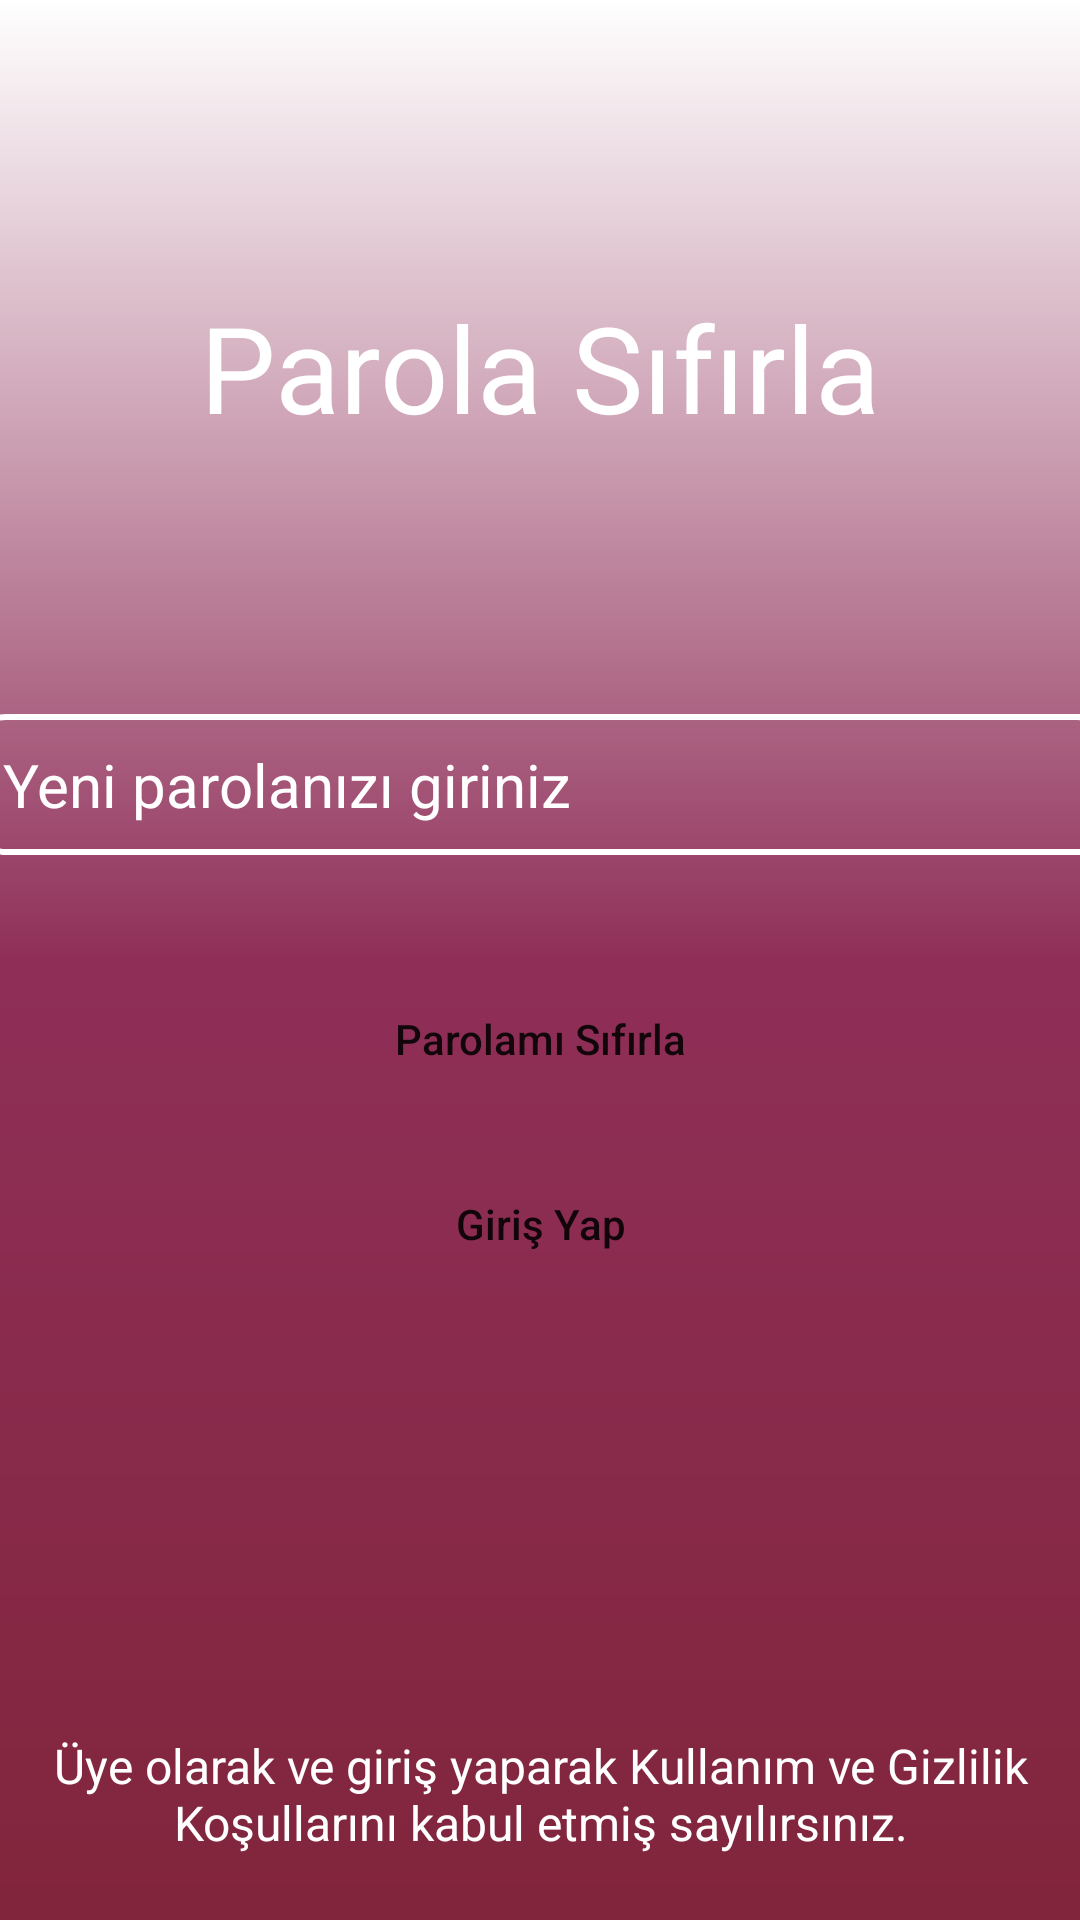

Write the Android layout XML for this screen, with the resource values it uses.
<!-- AndroidManifest.xml: application theme Theme.Login4 -->
<!-- res/layout/activity_psifirla.xml -->
<?xml version="1.0" encoding="utf-8"?>
<androidx.constraintlayout.widget.ConstraintLayout xmlns:android="http://schemas.android.com/apk/res/android"
    xmlns:app="http://schemas.android.com/apk/res-auto"
    xmlns:tools="http://schemas.android.com/tools"
    android:layout_width="match_parent"
    android:layout_height="match_parent"
    android:background="@drawable/constraintarkaplan"
    tools:context=".PsifirlaActivity">

    <ImageView
        android:id="@+id/imageView6"
        android:layout_width="431dp"
        android:layout_height="867dp"
        android:background="@drawable/whatsapp_image_2022_12_18_at_16_19_09"
        app:layout_constraintBottom_toBottomOf="parent"
        app:layout_constraintEnd_toEndOf="parent"
        app:layout_constraintStart_toStartOf="parent"
        app:layout_constraintTop_toTopOf="parent" />

    <TextView
        android:id="@+id/psifirlasozlesme"
        android:layout_width="379dp"
        android:layout_height="wrap_content"
        android:layout_marginStart="16dp"
        android:layout_marginTop="140dp"
        android:layout_marginEnd="16dp"
        android:layout_marginBottom="16dp"
        android:text="Üye olarak ve giriş yaparak Kullanım ve Gizlilik Koşullarını kabul etmiş sayılırsınız."
        android:textAlignment="center"
        android:textColor="@color/white"
        android:textSize="16sp"
        app:layout_constraintBottom_toBottomOf="parent"
        app:layout_constraintEnd_toEndOf="parent"
        app:layout_constraintStart_toStartOf="parent"
        app:layout_constraintTop_toBottomOf="@+id/psifirlagirisyapbutonu" />

    <TextView
        android:id="@+id/psifirlamesaj"
        android:layout_width="wrap_content"
        android:layout_height="wrap_content"
        android:layout_marginStart="16dp"
        android:layout_marginTop="40dp"
        android:layout_marginEnd="16dp"
        android:textAlignment="center"
        android:textColor="@color/white"
        android:textSize="16sp"
        app:layout_constraintBottom_toTopOf="@+id/psifirlaemail"
        app:layout_constraintEnd_toEndOf="parent"
        app:layout_constraintStart_toStartOf="parent"
        app:layout_constraintTop_toBottomOf="@+id/psifirlabaslik" />

    <TextView
        android:id="@+id/psifirlabaslik"
        android:layout_width="wrap_content"
        android:layout_height="wrap_content"
        android:layout_marginStart="16dp"
        android:layout_marginTop="90dp"
        android:layout_marginEnd="16dp"
        android:text="Parola Sıfırla"
        android:textColor="@color/white"
        android:textSize="40sp"
        app:layout_constraintBottom_toTopOf="@+id/psifirlamesaj"
        app:layout_constraintEnd_toEndOf="parent"
        app:layout_constraintStart_toStartOf="parent"
        app:layout_constraintTop_toTopOf="parent" />

    <EditText
        android:id="@+id/psifirlaemail"
        android:layout_width="379dp"
        android:layout_height="wrap_content"
        android:layout_marginStart="16dp"
        android:layout_marginTop="16dp"
        android:layout_marginEnd="16dp"
        android:background="@drawable/edittextarkaplan"
        android:ems="10"
        android:hint="Yeni parolanızı giriniz"
        android:inputType="textPersonName"
        android:padding="10dp"
        android:textColor="@color/white"
        android:textColorHint="@color/white"
        android:textSize="20dp"
        app:layout_constraintBottom_toTopOf="@+id/psifirlaparolasifirlabutonu"
        app:layout_constraintEnd_toEndOf="parent"
        app:layout_constraintStart_toStartOf="parent"
        app:layout_constraintTop_toBottomOf="@+id/psifirlamesaj" />

    <Button
        android:id="@+id/psifirlagirisyapbutonu"
        android:layout_width="wrap_content"
        android:layout_height="wrap_content"
        android:layout_marginStart="146dp"
        android:layout_marginTop="8dp"
        android:layout_marginEnd="146dp"
        android:background="@drawable/buttonarkaplan"
        android:text="Giriş Yap"
        android:textAllCaps="false"
        app:layout_constraintBottom_toTopOf="@+id/psifirlasozlesme"
        app:layout_constraintEnd_toEndOf="parent"
        app:layout_constraintStart_toStartOf="parent"
        app:layout_constraintTop_toBottomOf="@+id/psifirlaparolasifirlabutonu" />

    <Button
        android:id="@+id/psifirlaparolasifirlabutonu"
        android:layout_width="wrap_content"
        android:layout_height="wrap_content"
        android:layout_marginStart="121dp"
        android:layout_marginTop="32dp"
        android:layout_marginEnd="121dp"
        android:background="@drawable/buttonarkaplan"
        android:text="Parolamı Sıfırla"
        android:textAllCaps="false"
        app:layout_constraintBottom_toTopOf="@+id/psifirlagirisyapbutonu"
        app:layout_constraintEnd_toEndOf="parent"
        app:layout_constraintStart_toStartOf="parent"
        app:layout_constraintTop_toBottomOf="@+id/psifirlaemail" />
</androidx.constraintlayout.widget.ConstraintLayout>
<!-- resources referenced by this layout -->
<resources>
  <color name="white">#FFFFFFFF</color>
  <!-- drawable constraintarkaplan (drawable) -->
  <?xml version="1.0" encoding="utf-8"?>
  <shape xmlns:android="http://schemas.android.com/apk/res/android">
      <gradient
          android:angle="90"
          android:startColor="#81253C"
          android:centerColor="#8F2F58"
          android:endColor="@color/white" />
  </shape>
  <!-- drawable edittextarkaplan (drawable) -->
  <?xml version="1.0" encoding="utf-8"?>
  <shape xmlns:android="http://schemas.android.com/apk/res/android">
      <corners android:radius="10dp" />
      <stroke
          android:color="@color/white"
          android:width="2dp" />
  </shape>
  <style name="Theme.Login4" parent="Theme.MaterialComponents.DayNight.DarkActionBar">
          
          <item name="colorPrimary">@color/purple_500</item>
          <item name="colorPrimaryVariant">@color/purple_700</item>
          <item name="colorOnPrimary">@color/white</item>
          
          <item name="colorSecondary">@color/teal_200</item>
          <item name="colorSecondaryVariant">@color/teal_700</item>
          <item name="colorOnSecondary">@color/black</item>
          
          <item name="android:statusBarColor">?attr/colorPrimaryVariant</item>
          
      </style>
  <color name="purple_500">#191E30</color>
  <color name="purple_700">#060709</color>
  <color name="teal_200">#FF03DAC5</color>
  <color name="teal_700">#FF018786</color>
  <color name="black">#FF000000</color>
</resources>
